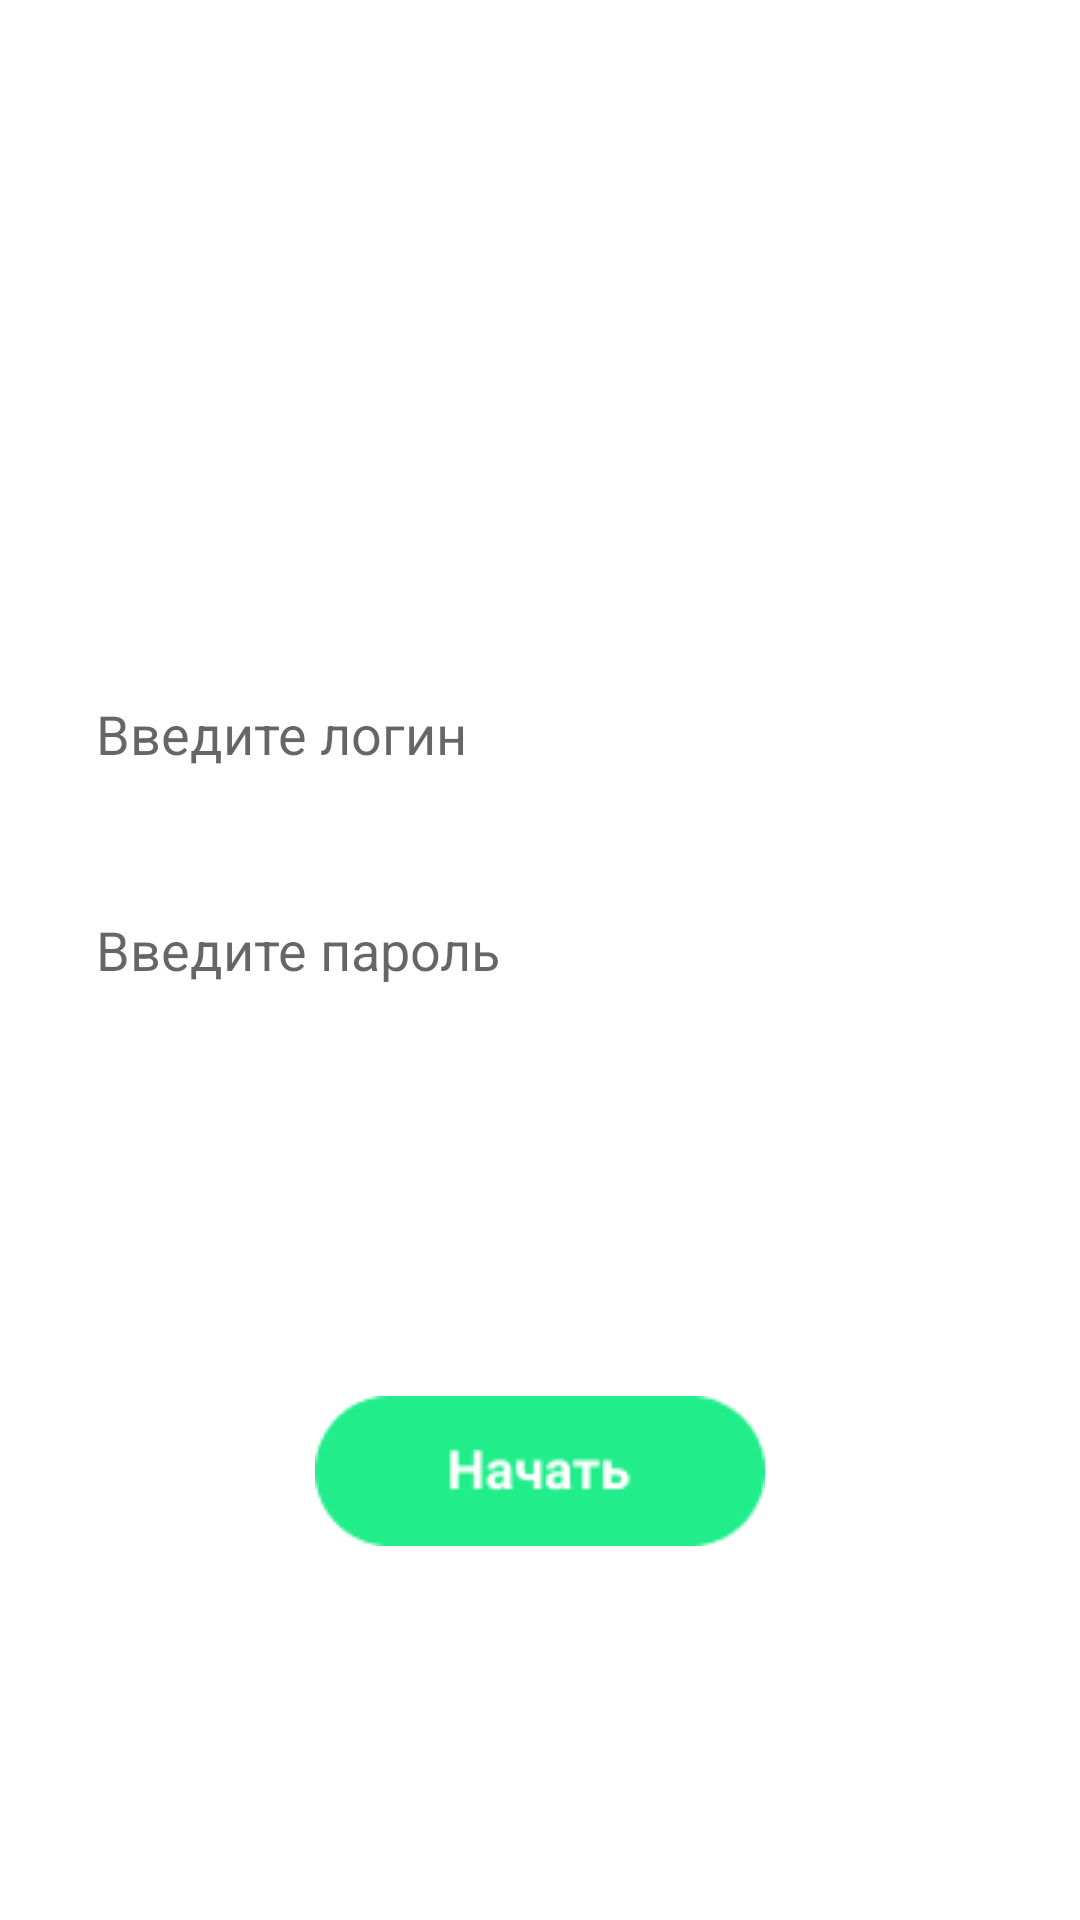

Here is an Android app screen rendered from its layout file. Give the layout XML and the strings, colors and styles it references.
<!-- AndroidManifest.xml: application theme Theme.TsyrevnikovaAV_PR33_02 -->
<!-- res/layout/first_activity.xml -->
<?xml version="1.0" encoding="utf-8"?>
<androidx.constraintlayout.widget.ConstraintLayout xmlns:android="http://schemas.android.com/apk/res/android"
    xmlns:app="http://schemas.android.com/apk/res-auto"
    xmlns:tools="http://schemas.android.com/tools"
    android:layout_width="match_parent"
    android:layout_height="match_parent"
    android:background="@color/blue"
    tools:context=".FirstActivity">

    <TextView
        android:id="@+id/textView"
        android:layout_width="wrap_content"
        android:layout_height="wrap_content"
        android:layout_marginTop="24dp"
        android:text="@string/convertor"
        android:textColor="@color/white"
        android:textSize="24sp"
        android:textStyle="bold"
        app:layout_constraintEnd_toEndOf="parent"
        app:layout_constraintStart_toStartOf="parent"
        app:layout_constraintTop_toTopOf="parent" />

    <ImageView
        android:id="@+id/imageView"
        android:layout_width="wrap_content"
        android:layout_height="wrap_content"
        android:layout_marginTop="48dp"
        app:layout_constraintEnd_toEndOf="parent"
        app:layout_constraintStart_toStartOf="parent"
        app:layout_constraintTop_toBottomOf="@+id/textView"
        app:srcCompat="@drawable/list" />

    <EditText
        android:id="@+id/login_ed"
        android:layout_width="match_parent"
        android:layout_height="48dp"
        android:background="@drawable/edit_text"
        android:layout_marginTop="88dp"
        android:layout_marginHorizontal="24dp"
        android:paddingHorizontal="8dp"
        android:hint="@string/enter_log"
        app:layout_constraintEnd_toEndOf="parent"
        app:layout_constraintStart_toStartOf="parent"
        app:layout_constraintTop_toBottomOf="@+id/imageView" />

    <EditText
        android:id="@+id/pass_ed"
        android:layout_width="match_parent"
        android:layout_height="48dp"
            android:background="@drawable/edit_text"
        android:layout_marginTop="24dp"
        android:layout_marginHorizontal="24dp"
        android:paddingHorizontal="8dp"
        android:inputType="textPassword"
        android:hint="@string/enter_pass"
        app:layout_constraintEnd_toEndOf="parent"
        app:layout_constraintStart_toStartOf="parent"
        app:layout_constraintTop_toBottomOf="@+id/login_ed" />

    <ImageButton
        android:id="@+id/start_btn"
        android:layout_width="wrap_content"
        android:layout_height="wrap_content"
        app:layout_constraintBottom_toBottomOf="parent"
        app:layout_constraintEnd_toEndOf="parent"
        app:layout_constraintStart_toStartOf="parent"
        app:layout_constraintTop_toBottomOf="@+id/pass_ed"
        android:background="@drawable/start_btn"/>
</androidx.constraintlayout.widget.ConstraintLayout>
<!-- resources referenced by this layout -->
<resources>
  <!-- drawable edit_text: png bitmap (drawable, 367 bytes) -->
  <!-- drawable start_btn: png bitmap (drawable, 1756 bytes) -->
  <string name="convertor">Конвертер единиц информации</string>
  <string name="enter_log">Введите логин</string>
  <string name="enter_pass">Введите пароль</string>
  <style name="Theme.TsyrevnikovaAV_PR33_02" parent="Theme.MaterialComponents.DayNight.DarkActionBar">
          
          <item name="colorPrimary">@color/purple_500</item>
          <item name="colorPrimaryVariant">@color/purple_700</item>
          <item name="colorOnPrimary">@color/white</item>
          
          <item name="colorSecondary">@color/teal_200</item>
          <item name="colorSecondaryVariant">@color/teal_700</item>
          <item name="colorOnSecondary">@color/black</item>
          
          <item name="android:statusBarColor">?attr/colorPrimaryVariant</item>
          
      </style>
  <!-- not gathered from this repository: default colours our renderer supplied (Android Studio template values) -->
  <color name="purple_500">#FF6200EE</color>
  <color name="purple_700">#FF3700B3</color>
  <color name="teal_200">#FF03DAC5</color>
  <color name="teal_700">#FF018786</color>
  <color name="black">#FF000000</color>
  <color name="white">#FFFFFFFF</color>
</resources>
